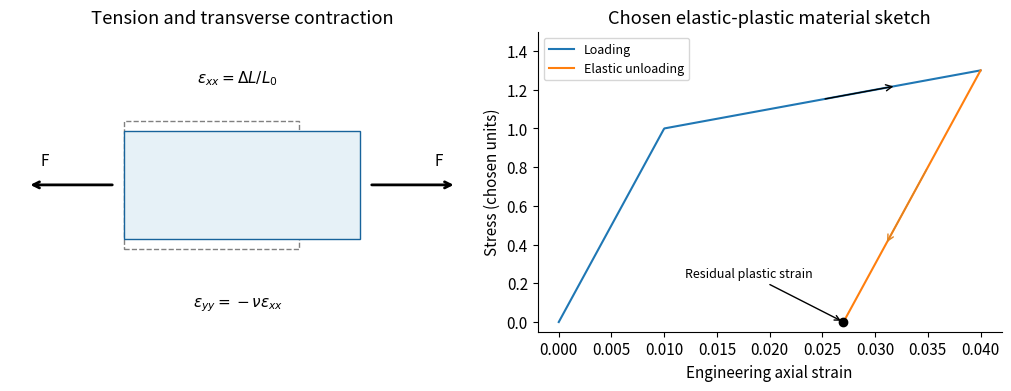

Reproduce this figure in Python.
import numpy as np
import matplotlib
matplotlib.use('Agg')
import matplotlib.pyplot as plt
from matplotlib.patches import Rectangle
plt.rcParams.update({'font.size':11,'axes.spines.top':False,'axes.spines.right':False,'figure.facecolor':'white','savefig.facecolor':'white'})

fig,ax=plt.subplots(1,2,figsize=(10,3.8),layout='constrained');a=ax[0]
a.add_patch(Rectangle((0,0),1,1,facecolor='none',edgecolor='.5',ls='--'));a.add_patch(Rectangle((0,.08),1.35,.84,facecolor='#e6f1f7',edgecolor='#17639b'));a.annotate('',xy=(1.9,.5),xytext=(1.4,.5),arrowprops={'arrowstyle':'->','lw':2});a.annotate('',xy=(-.55,.5),xytext=(-.05,.5),arrowprops={'arrowstyle':'->','lw':2});a.text(1.8,.65,'F',ha='center');a.text(-.45,.65,'F',ha='center');a.text(.65,1.3,r'$\epsilon_{xx}=\Delta L/L_0$',ha='center');a.text(.65,-.45,r'$\epsilon_{yy}=-\nu\epsilon_{xx}$',ha='center');a.set(xlim=(-.65,2),ylim=(-.65,1.7),title='Tension and transverse contraction');a.axis('off')
eps=np.linspace(0,.04,600);stress=np.where(eps<=.01,100*eps,1+10*(eps-.01));emax=.04;smax=1.3;ep=emax-smax/100;unload=np.linspace(emax,ep,150)
a=ax[1];a.plot(eps,stress,label='Loading');a.plot(unload,100*(unload-ep),label='Elastic unloading');a.annotate('',xy=(.032,1.22),xytext=(.025,1.15),arrowprops={'arrowstyle':'->'});a.annotate('',xy=(.031,.4),xytext=(.035,.8),arrowprops={'arrowstyle':'->','color':'#e18320'});a.plot(ep,0,'ko');a.annotate('Residual plastic strain',xy=(ep,0),xytext=(.012,.23),arrowprops={'arrowstyle':'->'},fontsize=9);a.set(xlabel='Engineering axial strain',ylabel='Stress (chosen units)',title='Chosen elastic-plastic material sketch',ylim=(-.05,1.5));a.legend(fontsize=9,loc='upper left')
fig.savefig('paper-1-stress-strain.png',dpi=155)
